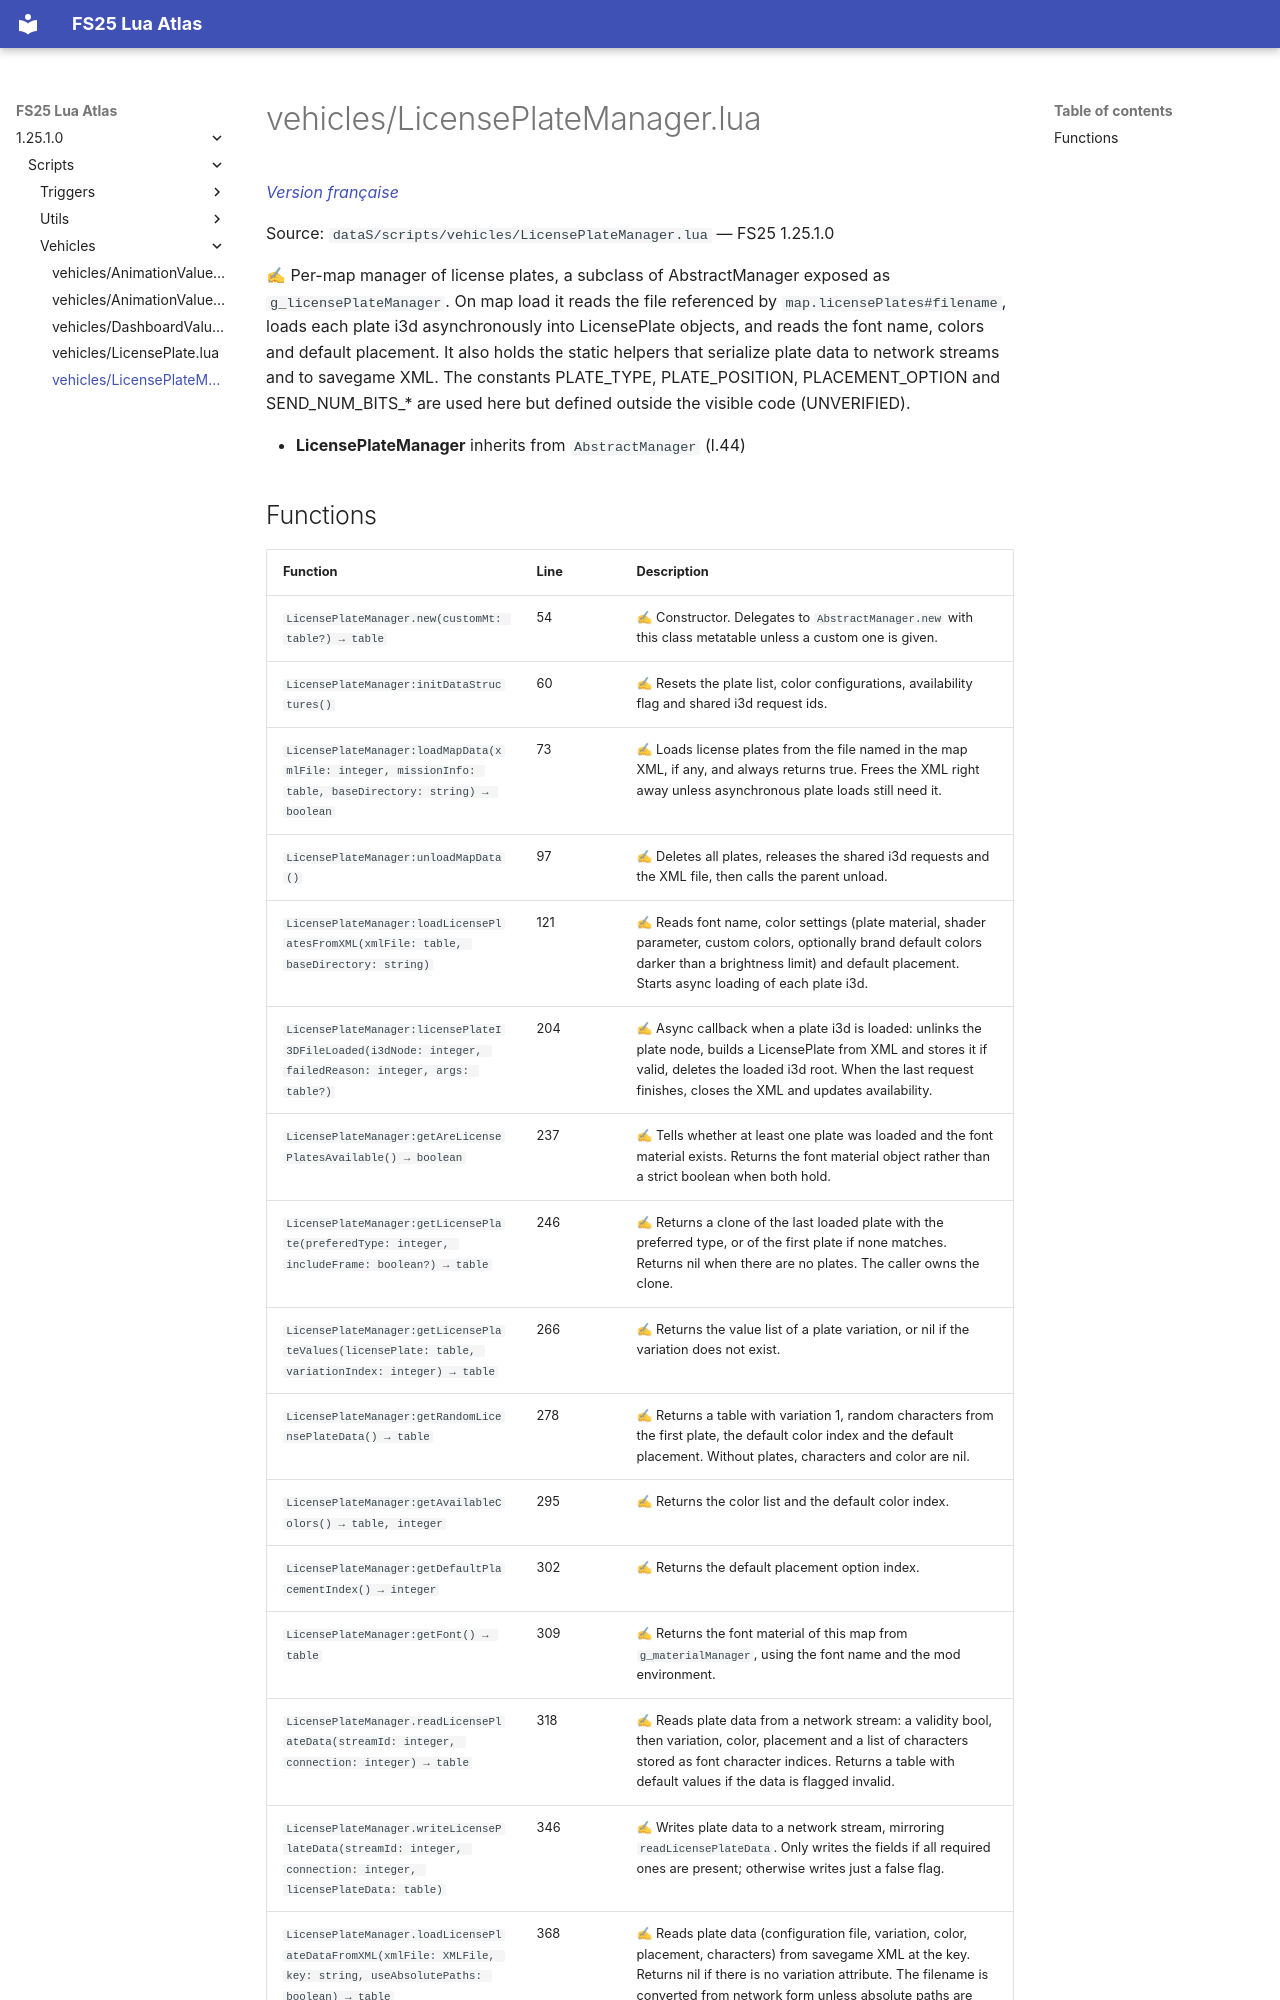

repository: Tim0219800/fs25-lua-atlas · page: 1.25.1.0/scripts/vehicles/LicensePlateManager.html · generator: mkdocs

# vehicles/LicensePlateManager.lua

*[Version française](../../fr/scripts/vehicles/LicensePlateManager.md)*

Source: `dataS/scripts/vehicles/LicensePlateManager.lua` — FS25 1.25.1.0

✍ Per-map manager of license plates, a subclass of AbstractManager exposed as `g_licensePlateManager`. On map load it reads the file referenced by `map.licensePlates#filename`, loads each plate i3d asynchronously into LicensePlate objects, and reads the font name, colors and default placement. It also holds the static helpers that serialize plate data to network streams and to savegame XML. The constants PLATE_TYPE, PLATE_POSITION, PLACEMENT_OPTION and SEND_NUM_BITS_* are used here but defined outside the visible code (UNVERIFIED).

- **LicensePlateManager** inherits from `AbstractManager` (l.44)
